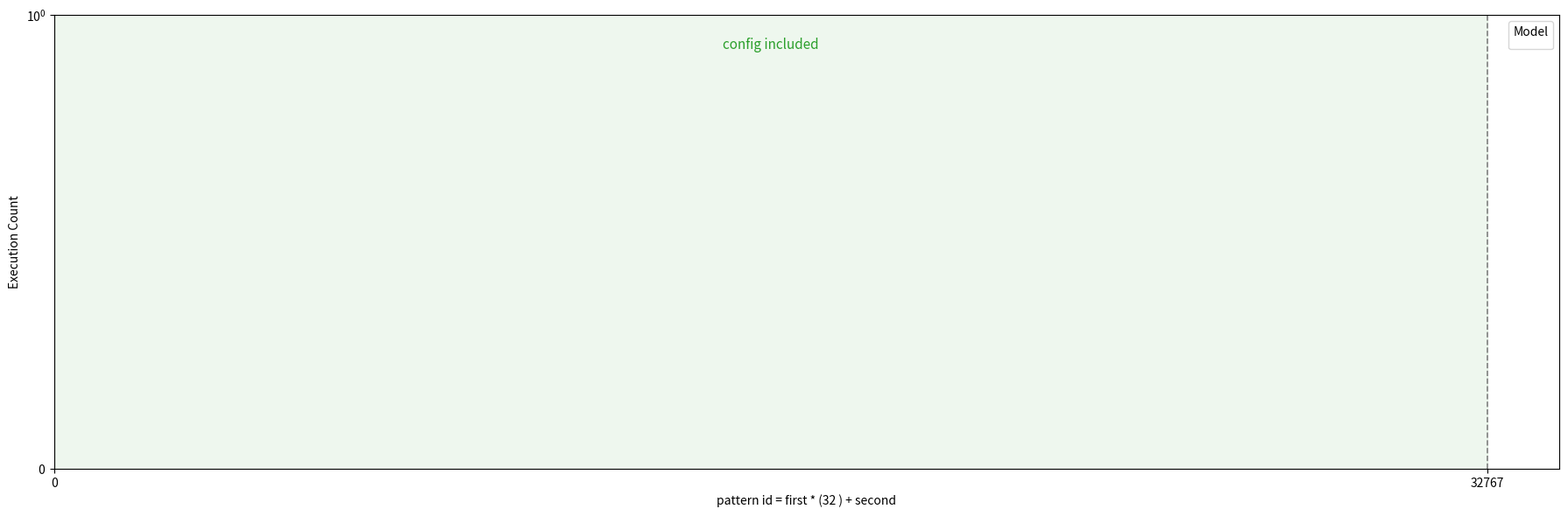

The matplotlib source for this figure:
import numpy as np
import matplotlib.pyplot as plt

# 配置边界
MAX_FIRST  = 1023
MAX_SECOND = 31
BASE = MAX_SECOND + 1
INSIDE_RIGHT = MAX_FIRST * BASE + MAX_SECOND  # 配置区间在 [0, INSIDE_RIGHT]

# 示例：把你的真实数据组织成这个 dict 结构
# data_by_model['BERT-Tiny'] = (first_array, second_array, count_array)
data_by_model = {
    # 'BERT-Tiny': (np.array([...]), np.array([...]), np.array([...])),
    # 'MobileBERT': (...),
    # 'MiniLM': (...),
    # 'SqueezeBERT': (...),
}

# 不同模型的点型（可改）
marker_map = {
    'BERT-Tiny': 'o',       # circle
    'MobileBERT': 's',      # square
    'MiniLM': '^',          # triangle_up
    'SqueezeBERT': 'D',     # diamond
}

# 给不同模型的轻微 x 偏移，避免同一 pattern_id 上完全重叠
offsets = np.linspace(-0.25, 0.25, num=len(marker_map))

fig, ax = plt.subplots(figsize=(18, 6))
handles = []
labels  = []

for (model, (first, second, count)), dx in zip(data_by_model.items(), offsets):
    first  = np.asarray(first)
    second = np.asarray(second)
    count  = np.asarray(count)

    # 一维展开
    pid = first * BASE + second

    # inside / outside 用不同描边或透明度做轻微区分（可选）
    inside = (first >= 0) & (first <= MAX_FIRST) & (second >= 0) & (second <= MAX_SECOND)

    # 画点：不同模型不同 marker，整体加一点透明度防重叠
    sc = ax.scatter(pid + dx, count, marker=marker_map.get(model, 'o'),
                    s=24, alpha=0.85, edgecolors='none', label=model, rasterized=True)
    handles.append(sc); labels.append(model)

    # 也可以叠一层空心点强调 outside（可选）
    # ax.scatter((pid+dx)[~inside], count[~inside], marker=marker_map.get(model,'o'),
    #            s=24, facecolors='none', edgecolors='black', linewidths=0.7, alpha=0.8, rasterized=True)

# 高亮配置区间：左边界 0，右边界 INSIDE_RIGHT
ax.axvspan(-0.5, INSIDE_RIGHT + 0.5, color='tab:green', alpha=0.08)
ax.axvline(-0.5,           ls='--', lw=1.2, color='gray')
ax.axvline(INSIDE_RIGHT+0.5, ls='--', lw=1.2, color='gray')
ax.text(INSIDE_RIGHT/2, ax.get_ylim()[1]*0.95, 'config included', ha='center', va='top', fontsize=11, color='tab:green')

# 轴与比例
ax.set_yscale('symlog', linthresh=10)   # 或 ax.set_yscale('log')
ax.set_xlim(-0.5, None)
ax.set_xlabel('pattern id = first * ({} ) + second'.format(BASE))
ax.set_ylabel('Execution Count')
ax.legend(handles, labels, ncol=4, loc='upper right', frameon=True, title='Model')

# x 轴不打密集刻度，只保留关键边界
ax.set_xticks([0, INSIDE_RIGHT])
ax.set_xticklabels(['0', str(INSIDE_RIGHT)])

plt.tight_layout()
plt.show()
